Run: headless pygame with SDL's dummy video driver; simulated clock (each Clock.tick advances the game by its frame time, no real sleeping); random seed 0; keys injected as events and as key.get_pressed() state; no mouse input.
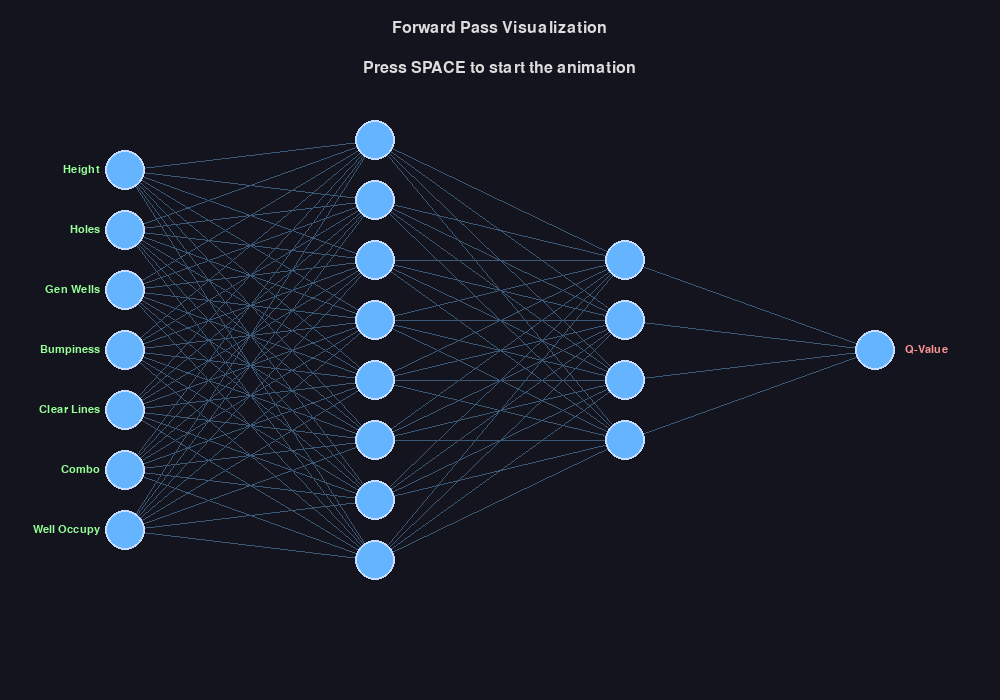
Frame 1 of 4 · flips 1–60 · no input
Frame 2 of 4 · flips 61–180 · tapped SPACE, RETURN · held RIGHT (→), D · screen unchanged from frame 1, image omitted
Frame 3 of 4 · flips 181–300 · held DOWN (↓), S · screen unchanged from frame 2, image omitted
Frame 4 of 4 · flips 301–420 · held LEFT (←), A, UP (↑), W · screen unchanged from frame 3, image omitted

The pygame program that drew these frames:

import pygame
import random
import math
import time

# --- 配置 ---
# 颜色定义
BACKGROUND_COLOR = (20, 20, 30)
NODE_COLOR = (100, 180, 255)
NODE_BORDER_COLOR = (200, 220, 255)
ACTIVE_NODE_COLOR = (255, 255, 0) # 激活时节点的颜色
CONNECTION_COLOR = (60, 90, 120)
ACTIVE_CONNECTION_COLOR = (255, 165, 0) # 激活时连接的颜色
TEXT_COLOR = (220, 220, 220)
INPUT_TEXT_COLOR = (150, 255, 150)
OUTPUT_TEXT_COLOR = (255, 150, 150)

# 屏幕和网络布局
SCREEN_WIDTH, SCREEN_HEIGHT = 1000, 700
NODE_RADIUS = 20
LAYER_SPACING = 250 # 层与层之间的水平距离

# 神经网络结构
INPUT_NODES = 7
HIDDEN_LAYER_1_NODES = 8
HIDDEN_LAYER_2_NODES = 4
OUTPUT_NODES = 1
layers = [INPUT_NODES, HIDDEN_LAYER_1_NODES, HIDDEN_LAYER_2_NODES, OUTPUT_NODES]

# 输入特征标签 (来自我们的项目)
input_labels = [
    "Height", "Holes", "Gen Wells",
    "Bumpiness", "Clear Lines", "Combo",
    "Well Occupy"
]


def calculate_layer_positions(screen_width, screen_height, num_layers, nodes_in_layers):
    """计算网络中所有节点的位置"""
    positions = []
    total_width = (num_layers - 1) * LAYER_SPACING
    start_x = (screen_width - total_width) / 2
    
    for i, num_nodes in enumerate(nodes_in_layers):
        layer_x = start_x + i * LAYER_SPACING
        layer_positions = []
        
        total_height = (num_nodes - 1) * (NODE_RADIUS * 3)
        start_y = (screen_height - total_height) / 2
        
        for j in range(num_nodes):
            node_y = start_y + j * (NODE_RADIUS * 3)
            layer_positions.append((layer_x, node_y))
        positions.append(layer_positions)
    return positions


def draw_network(screen, font, small_font, node_positions, active_nodes=None, active_connections=None):
    """绘制整个神经网络"""
    if active_nodes is None:
        active_nodes = set()
    if active_connections is None:
        active_connections = set()

    # 绘制连接线
    for i in range(len(node_positions) - 1):
        for j, start_pos in enumerate(node_positions[i]):
            for k, end_pos in enumerate(node_positions[i+1]):
                is_active = (i, j, k) in active_connections
                color = ACTIVE_CONNECTION_COLOR if is_active else CONNECTION_COLOR
                pygame.draw.line(screen, color, start_pos, end_pos, 2 if is_active else 1)
    
    # 绘制节点
    for i, layer in enumerate(node_positions):
        for j, pos in enumerate(layer):
            is_active = (i, j) in active_nodes
            node_c = ACTIVE_NODE_COLOR if is_active else NODE_COLOR
            border_c = NODE_BORDER_COLOR
            
            pygame.draw.circle(screen, node_c, pos, NODE_RADIUS)
            pygame.draw.circle(screen, border_c, pos, NODE_RADIUS, 2)
            
            # 绘制标签
            if i == 0: # 输入层
                label_text = input_labels[j]
                text_surf = small_font.render(label_text, True, INPUT_TEXT_COLOR)
                screen.blit(text_surf, (pos[0] - text_surf.get_width() - 25, pos[1] - text_surf.get_height() / 2))
            elif i == len(node_positions) - 1: # 输出层
                 label_text = "Q-Value"
                 text_surf = small_font.render(label_text, True, OUTPUT_TEXT_COLOR)
                 screen.blit(text_surf, (pos[0] + 30, pos[1] - text_surf.get_height() / 2))

def main():
    pygame.init()
    screen = pygame.display.set_mode((SCREEN_WIDTH, SCREEN_HEIGHT))
    pygame.display.set_caption("Neural Network - Forward Pass Visualization")
    font = pygame.font.SysFont('arial', 24)
    small_font = pygame.font.SysFont('arial', 16)
    clock = pygame.time.Clock()

    node_positions = calculate_layer_positions(SCREEN_WIDTH, SCREEN_HEIGHT, len(layers), layers)

    running = True
    while running:
        for event in pygame.event.get():
            if event.type == pygame.QUIT:
                running = False
            if event.type == pygame.KEYDOWN:
                if event.key == pygame.K_SPACE:
                    # --- 开始动画 ---
                    active_nodes = set()
                    active_connections = set()
                    
                    # 激活输入层
                    for j in range(layers[0]):
                        active_nodes.add((0, j))
                    
                    # 逐层激活
                    for i in range(len(layers) - 1):
                        screen.fill(BACKGROUND_COLOR)
                        draw_network(screen, font, small_font, node_positions, active_nodes, active_connections)
                        title_surf = font.render("Forward Pass: Calculating Q-Value...", True, TEXT_COLOR)
                        screen.blit(title_surf, (20, 20))
                        pygame.display.flip()
                        time.sleep(0.5)

                        # 激活连接
                        for j in range(layers[i]):
                            for k in range(layers[i+1]):
                                active_connections.add((i, j, k))
                        
                        screen.fill(BACKGROUND_COLOR)
                        draw_network(screen, font, small_font, node_positions, active_nodes, active_connections)
                        title_surf = font.render("Forward Pass: Calculating Q-Value...", True, TEXT_COLOR)
                        screen.blit(title_surf, (20, 20))
                        pygame.display.flip()
                        time.sleep(0.5)
                        
                        # 激活下一层节点
                        for k in range(layers[i+1]):
                            active_nodes.add((i+1, k))
                    
                    # 显示最终结果
                    screen.fill(BACKGROUND_COLOR)
                    draw_network(screen, font, small_font, node_positions, active_nodes, active_connections)
                    final_q_val = random.uniform(50, 500) # 模拟一个Q值
                    q_text = f"Predicted Q-Value: {final_q_val:.2f}"
                    q_surf = font.render(q_text, True, ACTIVE_NODE_COLOR)
                    q_pos = node_positions[-1][0]
                    screen.blit(q_surf, (q_pos[0] - q_surf.get_width()/2, q_pos[1] + 40))
                    
                    info_surf = font.render("Done! Press SPACE to run again.", True, TEXT_COLOR)
                    screen.blit(info_surf, (20, 650))
                    pygame.display.flip()

        screen.fill(BACKGROUND_COLOR)
        draw_network(screen, font, small_font, node_positions)
        
        # 初始提示
        title_surf = font.render("Forward Pass Visualization", True, TEXT_COLOR)
        screen.blit(title_surf, (SCREEN_WIDTH/2 - title_surf.get_width()/2, 20))
        prompt_surf = font.render("Press SPACE to start the animation", True, TEXT_COLOR)
        screen.blit(prompt_surf, (SCREEN_WIDTH/2 - prompt_surf.get_width()/2, 60))
        
        pygame.display.flip()
        clock.tick(60)

    pygame.quit()

if __name__ == '__main__':
    main()
